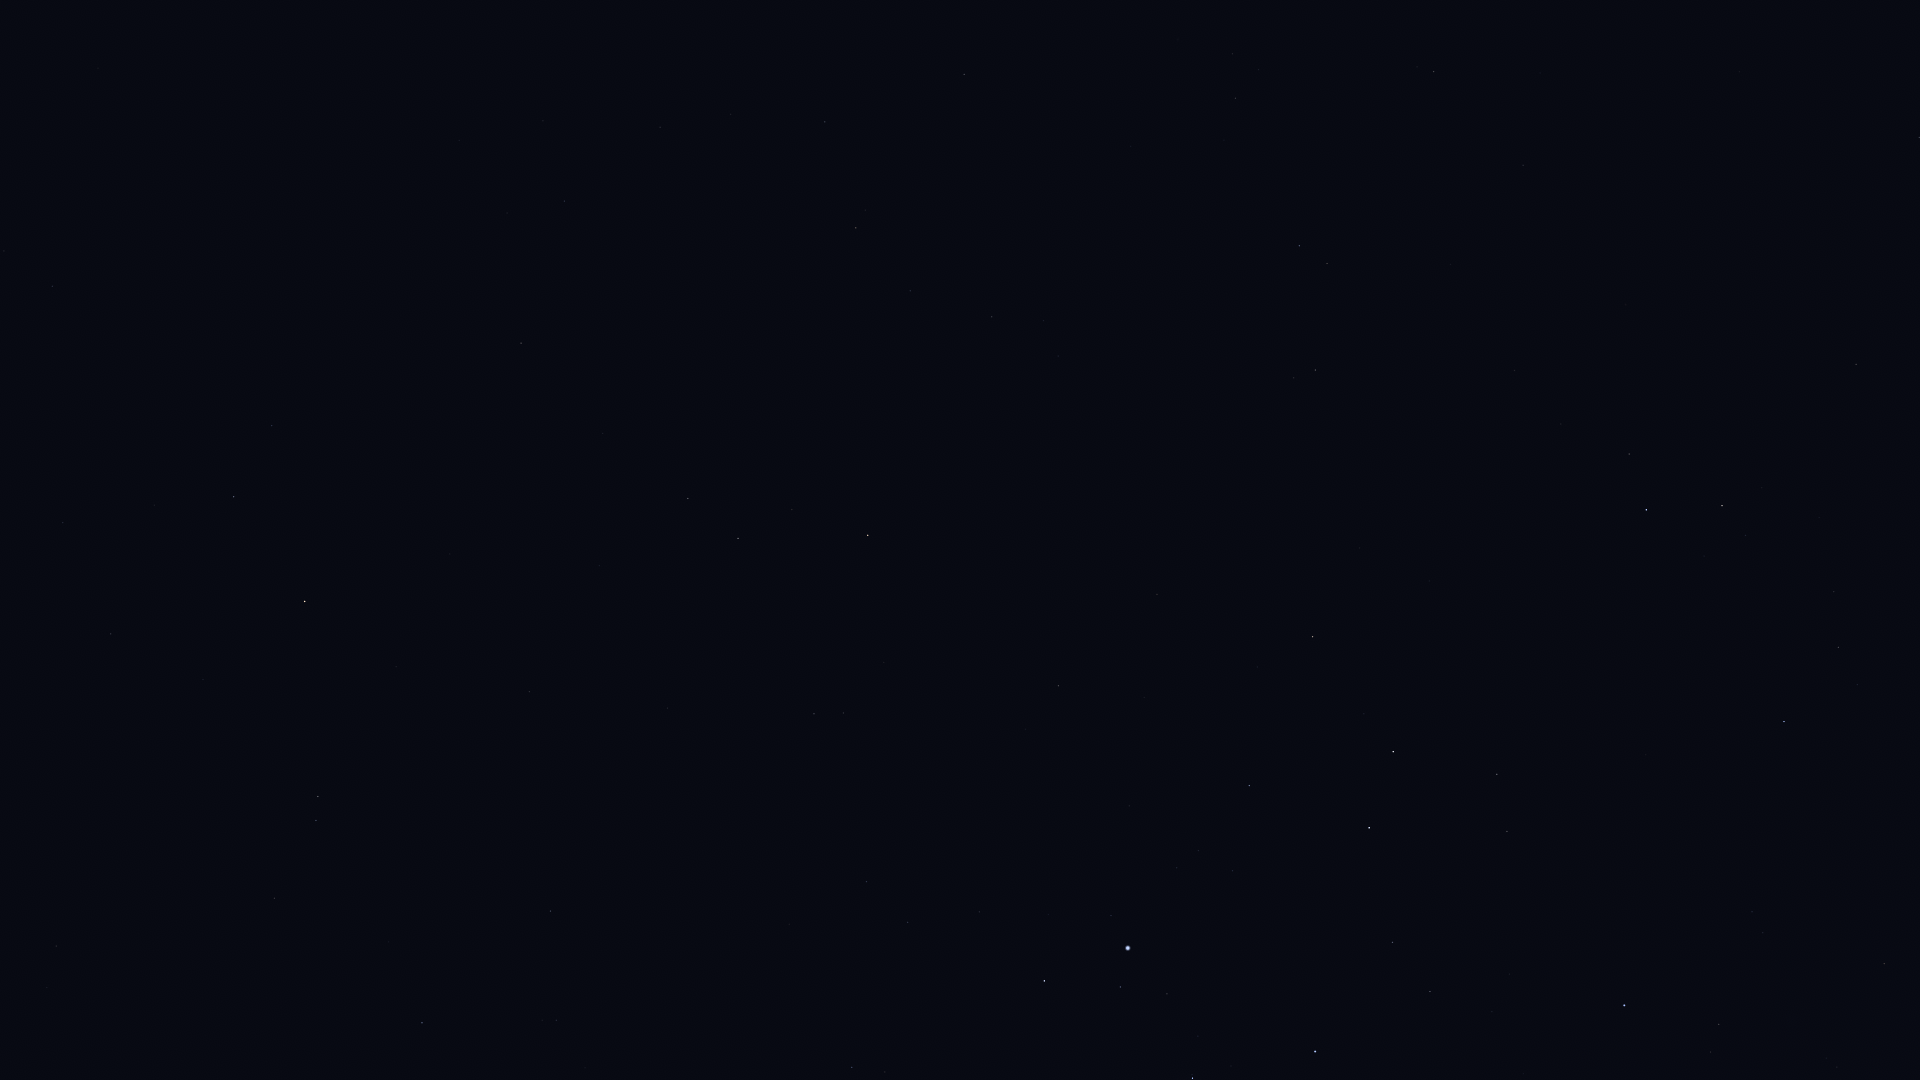

Values plotted in this chart, from the file beside it:
Star_ID, Name, X, Y
8833, HIP 8833, 4, 251
9487, Alrescha, 52, 286
10826, Mira, 246, 268
12093, HIP 12093, 154, 505
12706, Kaffaljidhma, 234, 497
12843, HIP 12843, 660, 127
12961, Koeia, 755, 60
15474, Angetenar, 731, 114
13701, Azha, 521, 343
14135, Menkar, 305, 601
13993, Ayeyarwady, 762, 159
14146, HIP 14146, 825, 122
14838, Botein, 56, 946
14879, Dalim, 964, 74
15197, Zibal, 603, 433
15578, Intan, 1086, 30
15900, HIP 15900, 318, 796
16537, Ran, 688, 498
16611, HIP 16611, 910, 291
17378, Rana, 738, 538
17651, HIP 17651, 992, 317
17797, HIP 17797, 1258, 70
17874, HIP 17874, 1235, 98
18543, Zaurak, 868, 535
18724, HIP 18724, 422, 1023
19587, Beid, 814, 714
19747, HIP 19747, 1434, 71
19849, Keid, 843, 713
21248, Beemim, 1327, 263
21060, HIP 21060, 1540, 73
21109, Hoggar, 707, 1009
21393, Theemin, 1315, 370
21444, HIP 21444, 866, 882
21594, Sceptrum, 1058, 686
21770, HIP 21770, 1523, 165
21861, HIP 21861, 1450, 264
22109, HIP 22109, 908, 922
22491, Mouhoun, 1277, 542
22701, HIP 22701, 979, 912
22730, HIP 22730, 846, 1065
23685, HIP 23685, 1312, 637
23875, Cursa, 1044, 981
24244, HIP 24244, 1177, 868
24305, HIP 24305, 1249, 785
24327, HIP 24327, 1198, 850
24436, Rigel, 1128, 948
24845, HIP 24845, 1232, 871
24873, HIP 24873, 1221, 889
25606, Nihal, 1393, 752
25859, HIP 25859, 1629, 454
25985, Arneb, 1369, 828
26241, Hatysa, 1192, 1078
26634, Phact, 1646, 510
27288, HIP 27288, 1392, 942
27321, HIP 27321, 1919, 137
27366, Saiph, 1315, 1051
27628, Wazn, 1722, 506
28103, HIP 28103, 1430, 991
28199, HIP 28199, 1745, 535
28328, HIP 28328, 1856, 364
... 9 more rows
